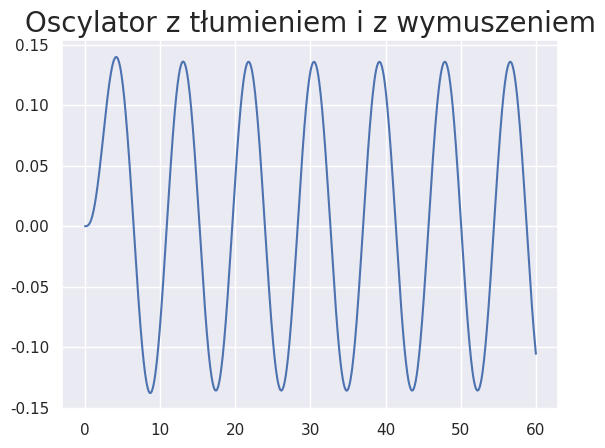

Source code (Python):
# -*- coding: utf-8 -*-
"""Untitled1.ipynb

Automatically generated by Colaboratory.

Original file is located at
    https://colab.research.google.com/<link-removed>
"""

import numpy as np
from scipy.integrate import solve_ivp
import matplotlib.pyplot as plt
import seaborn as sns
import math
sns.set()

t = np.linspace(0, 60, 1000)

k = 25
m = 48
delta = 0.51


x = [0, 0]
omega = math.sqrt(k/m)
#omega = 2*math.sqrt(k/m)
#omega =  0.5*math.sqrt(k/m)
A = 0.1


def wykres(t, x):
    result = [x[1], (-2 * delta * x[1] - (k / m) * x[0] + A * math.sin(1 * omega*t))]
    return result


solution = solve_ivp(wykres, [0, 1000], y0=x, t_eval=t)
plt.plot(t, solution.y[0], 'b')
# plt.xlabel("Czas")
# plt.ylabel("Wychylenie")
plt.title('Oscylator z tłumieniem i z wymuszeniem', fontsize=20)
plt.grid(True)
plt.show()